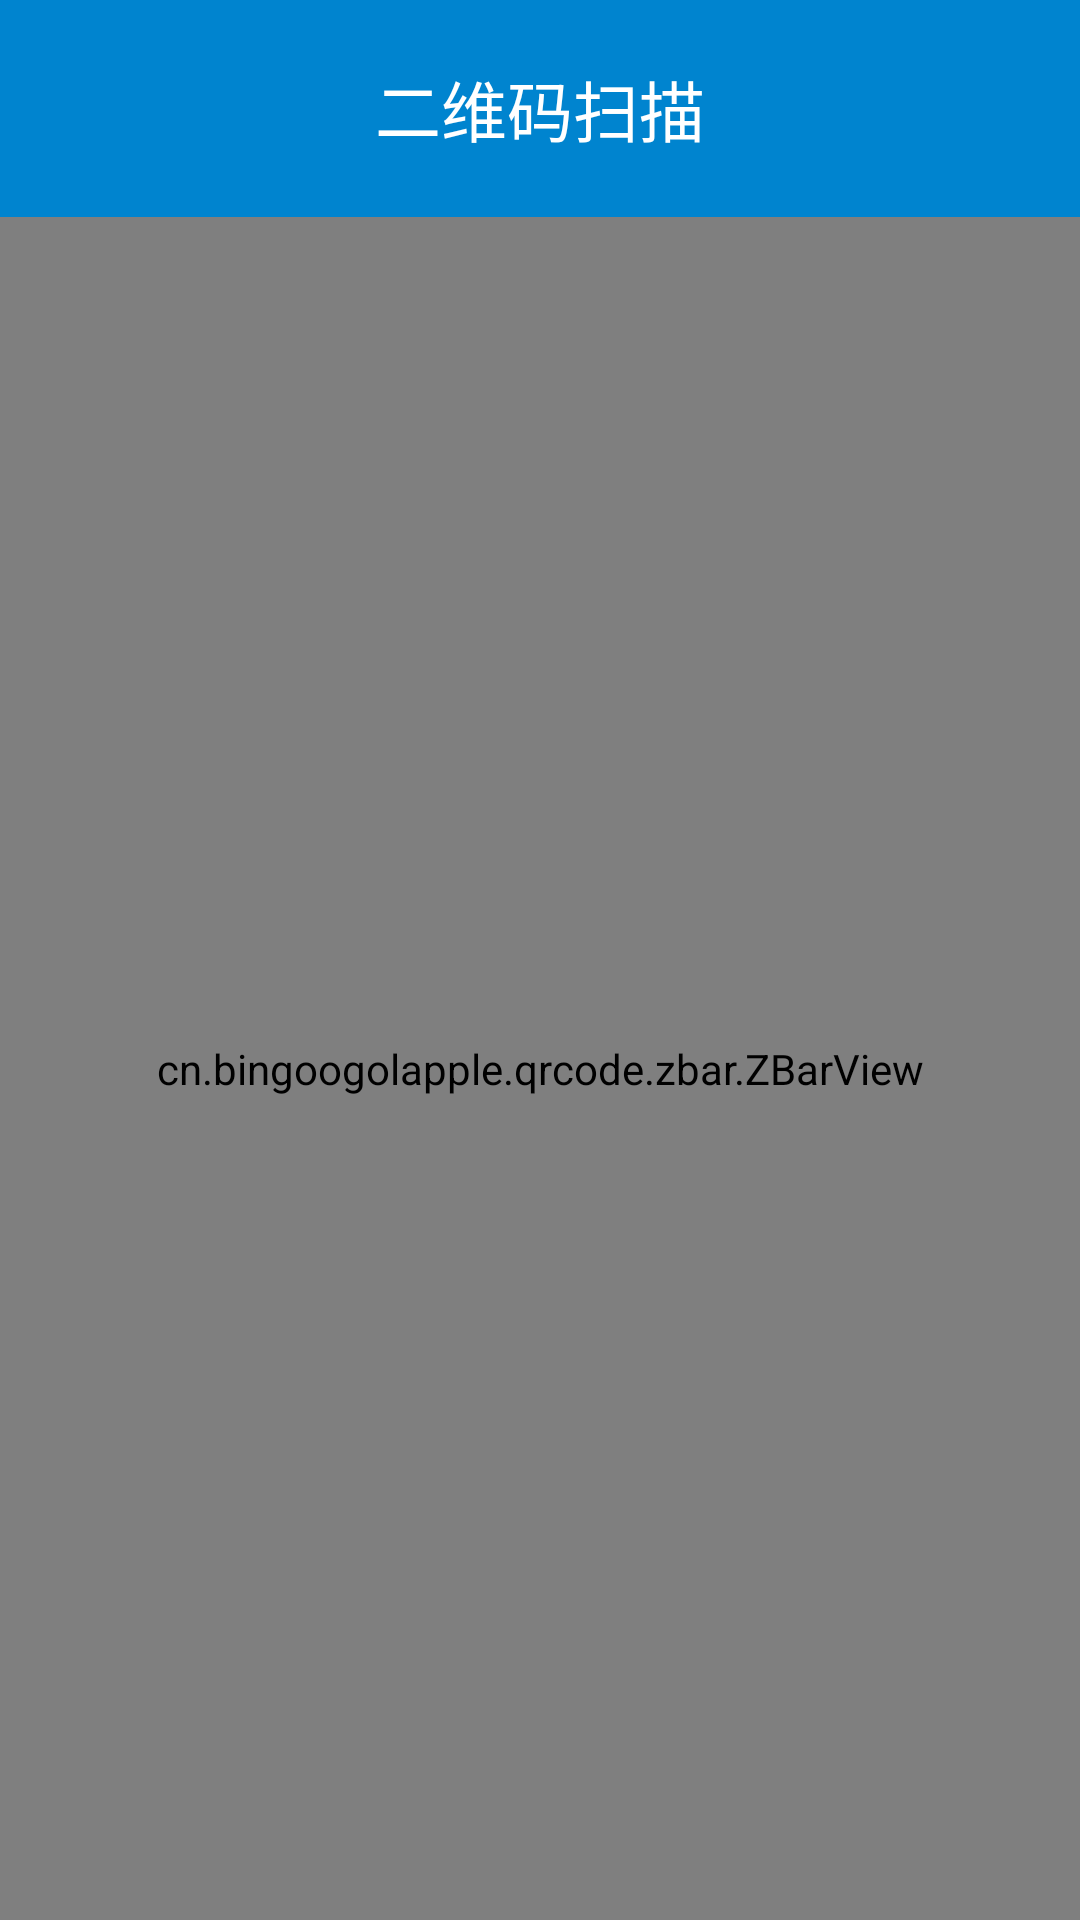

The Android layout XML behind this screen, and the referenced resources:
<!-- AndroidManifest.xml: application theme AppTheme -->
<!-- res/layout/activity_scan.xml -->
<?xml version="1.0" encoding="utf-8"?>
<FrameLayout xmlns:android="http://schemas.android.com/apk/res/android"
    xmlns:app="http://schemas.android.com/apk/res-auto"
    android:orientation="vertical" android:layout_width="match_parent"
    android:layout_height="match_parent">
    <RelativeLayout
        android:layout_width="match_parent"
        android:layout_height="match_parent">
        <include
            android:id="@+id/title"
            android:layout_alignParentTop="true"
            android:layout_height="wrap_content"
            android:layout_width="match_parent"
            layout="@layout/activity_title"/>

        <cn.bingoogolapple.qrcode.zbar.ZBarView
            android:id="@+id/zbarview"
            android:layout_below="@id/title"
            android:layout_width="match_parent"
            android:layout_height="match_parent"
            app:qrcv_animTime="1000"
            app:qrcv_barCodeTipText="将条码放入框内，即可自动扫描"
            app:qrcv_barcodeRectHeight="120dp"
            app:qrcv_borderColor="@android:color/white"
            app:qrcv_borderSize="1dp"
            app:qrcv_cornerColor="@color/colorPrimary"
            app:qrcv_cornerLength="20dp"
            app:qrcv_cornerSize="3dp"
            app:qrcv_isBarcode="false"
            app:qrcv_isCenterVertical="false"
            app:qrcv_isOnlyDecodeScanBoxArea="false"
            app:qrcv_isShowDefaultGridScanLineDrawable="true"
            app:qrcv_isShowDefaultScanLineDrawable="true"
            app:qrcv_isShowTipBackground="true"
            app:qrcv_isShowTipTextAsSingleLine="false"
            app:qrcv_isTipTextBelowRect="false"
            app:qrcv_maskColor="#33FFFFFF"
            app:qrcv_qrCodeTipText="将二维码/条码放入框内，即可自动扫描"
            app:qrcv_rectWidth="200dp"
            app:qrcv_scanLineColor="@color/colorPrimary"
            app:qrcv_toolbarHeight="56dp"
            app:qrcv_topOffset="20dp"/>
    </RelativeLayout>
</FrameLayout>
<!-- res/layout/activity_title.xml (included above) -->
<?xml version="1.0" encoding="utf-8"?>
<RelativeLayout xmlns:android="http://schemas.android.com/apk/res/android"
    android:orientation="vertical"
    android:background="@color/colorPrimary"
    android:layout_width="match_parent"
    android:layout_height="wrap_content">
    <ImageView
        android:id="@+id/imv_back"
        android:layout_width="30dp"
        android:layout_height="30dp"
        android:src="@mipmap/back"
        android:textColor="@android:color/white"
        android:layout_centerVertical="true"
        android:layout_marginStart="10dp"
        android:contentDescription="@string/todo" />

    <TextView
        android:id="@+id/textview_title"
        android:layout_width="wrap_content"
        android:layout_height="wrap_content"
        android:gravity="center_vertical"
        android:padding="20dp"
        android:text="@string/scanTitle"
        android:textColor="@android:color/white"
        android:textSize="22sp"
        android:layout_alignParentTop="true"
        android:layout_centerHorizontal="true" />
</RelativeLayout>
<!-- resources referenced by this layout -->
<resources>
  <color name="colorPrimary">#0084cf</color>
  <string name="scanTitle">二维码扫描</string>
  <string name="todo">TODO</string>
  <style name="AppTheme" parent="Theme.AppCompat.Light.NoActionBar">
          
          <item name="colorPrimary">@color/colorPrimary</item>
          <item name="colorPrimaryDark">@color/colorPrimaryDark</item>
          <item name="colorAccent">@color/colorAccent</item>
      </style>
  <color name="colorPrimaryDark">#000000</color>
  <color name="colorAccent">#0084cf</color>
</resources>
